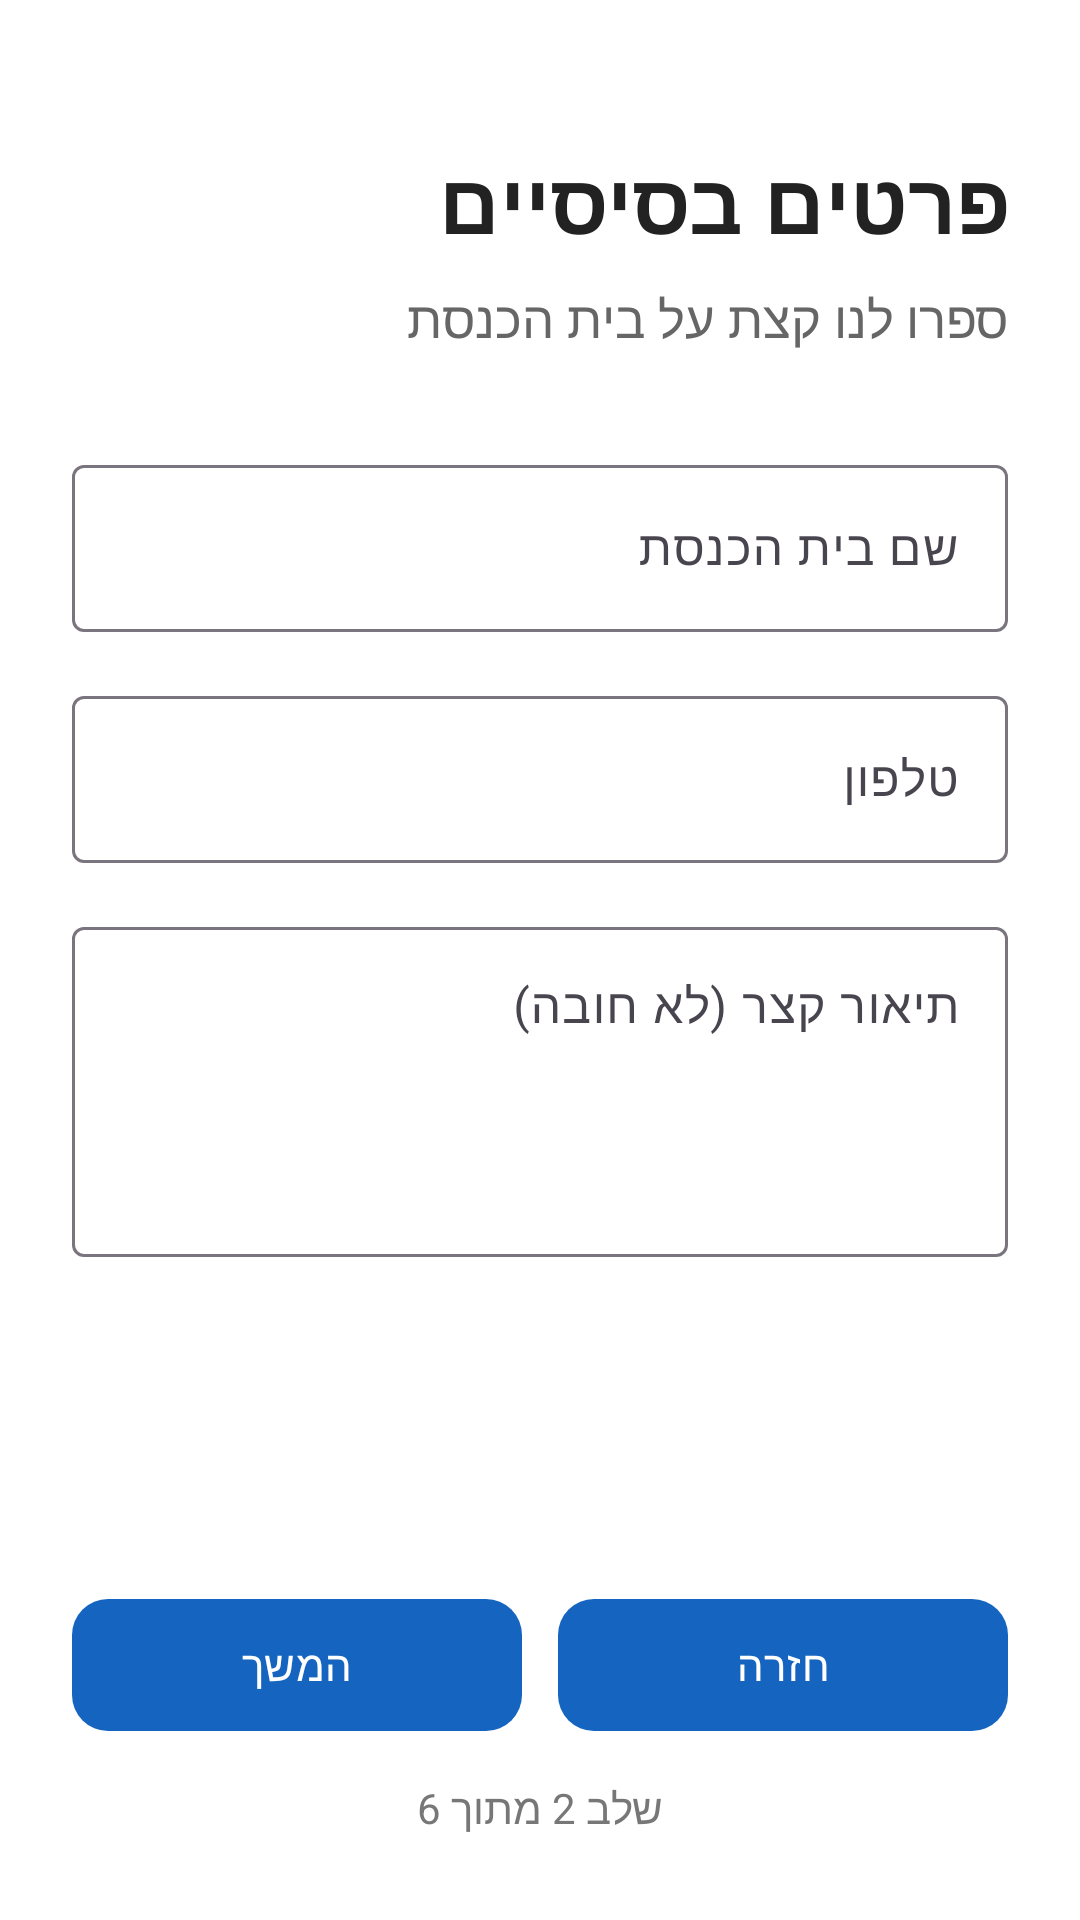

Layout XML and referenced resources for this Android screen:
<!-- AndroidManifest.xml: application theme Theme.DrawerAppSyn -->
<!-- res/layout/fragment_add_synagogue_02_basic.xml -->
<?xml version="1.0" encoding="utf-8"?>
<androidx.constraintlayout.widget.ConstraintLayout
    xmlns:android="http://schemas.android.com/apk/res/android"
    xmlns:app="http://schemas.android.com/apk/res-auto"
    android:layout_width="match_parent"
    android:layout_height="match_parent"
    android:background="@android:color/white"
    android:padding="24dp"
    android:layoutDirection="rtl">


    <include
        android:id="@+id/registrationProgressInclude"
        layout="@layout/registration_progress"
        android:layout_width="0dp"
        android:layout_height="wrap_content"
        android:layout_marginTop="8dp"
        app:layout_constraintTop_toBottomOf="@id/registrationProgressInclude"
        app:layout_constraintStart_toStartOf="parent"
        app:layout_constraintEnd_toEndOf="parent" />


    <TextView
        android:id="@+id/textTitle"
        android:layout_width="0dp"
        android:layout_height="wrap_content"
        android:text="פרטים בסיסיים"
        android:textColor="#222222"
        android:textSize="28sp"
        android:textStyle="bold"
        android:layout_marginTop="24dp"
        app:layout_constraintTop_toTopOf="parent"
        app:layout_constraintStart_toStartOf="parent"
        app:layout_constraintEnd_toEndOf="parent" />

    <TextView
        android:id="@+id/textSubtitle"
        android:layout_width="0dp"
        android:layout_height="wrap_content"
        android:text="ספרו לנו קצת על בית הכנסת"
        android:textColor="#666666"
        android:textSize="17sp"
        android:layout_marginTop="8dp"
        app:layout_constraintTop_toBottomOf="@id/textTitle"
        app:layout_constraintStart_toStartOf="parent"
        app:layout_constraintEnd_toEndOf="parent" />

    <com.google.android.material.textfield.TextInputLayout
        android:id="@+id/nameInputLayout"
        android:layout_width="0dp"
        android:layout_height="wrap_content"
        android:layout_marginTop="32dp"
        android:hint="שם בית הכנסת"
        app:boxBackgroundMode="outline"
        app:layout_constraintTop_toBottomOf="@id/textSubtitle"
        app:layout_constraintStart_toStartOf="parent"
        app:layout_constraintEnd_toEndOf="parent">

        <com.google.android.material.textfield.TextInputEditText
            android:id="@+id/editTextSynagogueName"
            android:layout_width="match_parent"
            android:layout_height="wrap_content"
            android:inputType="textCapSentences"
            android:maxLines="1" />

    </com.google.android.material.textfield.TextInputLayout>

    <com.google.android.material.textfield.TextInputLayout
        android:id="@+id/phoneInputLayout"
        android:layout_width="0dp"
        android:layout_height="wrap_content"
        android:layout_marginTop="16dp"
        android:hint="טלפון"
        app:boxBackgroundMode="outline"
        app:layout_constraintTop_toBottomOf="@id/nameInputLayout"
        app:layout_constraintStart_toStartOf="parent"
        app:layout_constraintEnd_toEndOf="parent">

        <com.google.android.material.textfield.TextInputEditText
            android:id="@+id/editTextSynagoguePhone"
            android:layout_width="match_parent"
            android:layout_height="wrap_content"
            android:inputType="phone"
            android:maxLines="1" />

    </com.google.android.material.textfield.TextInputLayout>

    <com.google.android.material.textfield.TextInputLayout
        android:id="@+id/descriptionInputLayout"
        android:layout_width="0dp"
        android:layout_height="wrap_content"
        android:layout_marginTop="16dp"
        android:hint="תיאור קצר (לא חובה)"
        app:boxBackgroundMode="outline"
        app:layout_constraintTop_toBottomOf="@id/phoneInputLayout"
        app:layout_constraintStart_toStartOf="parent"
        app:layout_constraintEnd_toEndOf="parent">

        <com.google.android.material.textfield.TextInputEditText
            android:id="@+id/editTextSynagogueDescription"
            android:layout_width="match_parent"
            android:layout_height="110dp"
            android:gravity="top|start"
            android:inputType="textCapSentences|textMultiLine"
            android:maxLength="500" />

    </com.google.android.material.textfield.TextInputLayout>

    <LinearLayout
        android:id="@+id/navigationButtons"
        android:layout_width="0dp"
        android:layout_height="wrap_content"
        android:orientation="horizontal"
        android:gravity="center_vertical"
        android:layout_marginBottom="12dp"
        app:layout_constraintBottom_toTopOf="@id/textStep"
        app:layout_constraintStart_toStartOf="parent"
        app:layout_constraintEnd_toEndOf="parent">

        <com.google.android.material.button.MaterialButton
            android:id="@+id/buttonBack"
            android:layout_width="0dp"
            android:layout_height="wrap_content"
            android:layout_weight="1"
            android:text="חזרה"
            android:minHeight="52dp"
            app:cornerRadius="12dp" />

        <Space
            android:layout_width="12dp"
            android:layout_height="1dp" />

        <com.google.android.material.button.MaterialButton
            android:id="@+id/buttonNext"
            android:layout_width="0dp"
            android:layout_height="wrap_content"
            android:layout_weight="1"
            android:text="המשך"
            android:minHeight="52dp"
            app:cornerRadius="12dp" />

    </LinearLayout>

    <TextView
        android:id="@+id/textStep"
        android:layout_width="wrap_content"
        android:layout_height="wrap_content"
        android:text="שלב 2 מתוך 6"
        android:textColor="#777777"
        android:textSize="14sp"
        android:layout_marginBottom="4dp"
        app:layout_constraintBottom_toBottomOf="parent"
        app:layout_constraintStart_toStartOf="parent"
        app:layout_constraintEnd_toEndOf="parent" />

</androidx.constraintlayout.widget.ConstraintLayout>
<!-- res/layout/registration_progress.xml (included above) -->
<?xml version="1.0" encoding="utf-8"?>
<LinearLayout
    xmlns:android="http://schemas.android.com/apk/res/android"
    android:id="@+id/registrationProgress"
    android:layout_width="match_parent"
    android:layout_height="wrap_content"
    android:orientation="vertical"
    android:layoutDirection="ltr"
    android:paddingTop="8dp"
    android:paddingBottom="20dp">

    <LinearLayout
        android:layout_width="match_parent"
        android:layout_height="40dp"
        android:orientation="horizontal"
        android:gravity="center_vertical">

        <TextView
            android:id="@+id/progressStep1"
            android:layout_width="34dp"
            android:layout_height="34dp"
            android:gravity="center"
            android:text="1"
            android:textSize="13sp"
            android:textStyle="bold"
            android:textColor="#FFFFFF"
            android:background="@drawable/bg_progress_inactive"/>

        <View
            android:id="@+id/progressLine1"
            android:layout_width="0dp"
            android:layout_height="3dp"
            android:layout_weight="1"
            android:background="#D5DCE5"/>

        <TextView
            android:id="@+id/progressStep2"
            android:layout_width="34dp"
            android:layout_height="34dp"
            android:gravity="center"
            android:text="2"
            android:textSize="13sp"
            android:textStyle="bold"
            android:textColor="#6F7B87"
            android:background="@drawable/bg_progress_inactive"/>

        <View
            android:id="@+id/progressLine2"
            android:layout_width="0dp"
            android:layout_height="3dp"
            android:layout_weight="1"
            android:background="#D5DCE5"/>

        <TextView
            android:id="@+id/progressStep3"
            android:layout_width="34dp"
            android:layout_height="34dp"
            android:gravity="center"
            android:text="3"
            android:textSize="13sp"
            android:textStyle="bold"
            android:textColor="#6F7B87"
            android:background="@drawable/bg_progress_inactive"/>

        <View
            android:id="@+id/progressLine3"
            android:layout_width="0dp"
            android:layout_height="3dp"
            android:layout_weight="1"
            android:background="#D5DCE5"/>

        <TextView
            android:id="@+id/progressStep4"
            android:layout_width="34dp"
            android:layout_height="34dp"
            android:gravity="center"
            android:text="4"
            android:textSize="13sp"
            android:textStyle="bold"
            android:textColor="#6F7B87"
            android:background="@drawable/bg_progress_inactive"/>

        <View
            android:id="@+id/progressLine4"
            android:layout_width="0dp"
            android:layout_height="3dp"
            android:layout_weight="1"
            android:background="#D5DCE5"/>

        <TextView
            android:id="@+id/progressStep5"
            android:layout_width="34dp"
            android:layout_height="34dp"
            android:gravity="center"
            android:text="5"
            android:textSize="13sp"
            android:textStyle="bold"
            android:textColor="#6F7B87"
            android:background="@drawable/bg_progress_inactive"/>

        <View
            android:id="@+id/progressLine5"
            android:layout_width="0dp"
            android:layout_height="3dp"
            android:layout_weight="1"
            android:background="#D5DCE5"/>

        <TextView
            android:id="@+id/progressStep6"
            android:layout_width="34dp"
            android:layout_height="34dp"
            android:gravity="center"
            android:text="6"
            android:textSize="13sp"
            android:textStyle="bold"
            android:textColor="#6F7B87"
            android:background="@drawable/bg_progress_inactive"/>

    </LinearLayout>

    <TextView
        android:id="@+id/progressStepText"
        android:layout_width="match_parent"
        android:layout_height="wrap_content"
        android:gravity="center"
        android:text="שלב 1 מתוך 6"
        android:textColor="#6F7B87"
        android:textSize="13sp"
        android:layout_marginTop="6dp"
        android:layoutDirection="rtl"/>

</LinearLayout>
<!-- resources referenced by this layout -->
<resources>
  <!-- drawable bg_progress_inactive (drawable) -->
  <?xml version="1.0" encoding="utf-8"?>
  <shape xmlns:android="http://schemas.android.com/apk/res/android"
      android:shape="oval">
  
      <solid android:color="#EAF2FB" />
  
      <stroke
          android:width="2dp"
          android:color="#B8CCE3" />
  
      <size
          android:width="34dp"
          android:height="34dp" />
  
  </shape>
  <style name="Theme.DrawerAppSyn" parent="Base.Theme.DrawerAppSyn" />
  <style name="Base.Theme.DrawerAppSyn" parent="Theme.Material3.DayNight.NoActionBar">
  
          
          <item name="colorPrimary">@color/primary</item>
          <item name="colorOnPrimary">@color/white</item>
  
          
          <item name="colorPrimaryContainer">@color/primary_light</item>
          <item name="colorOnPrimaryContainer">@color/primary_dark</item>
  
          
          <item name="colorSecondary">@color/primary</item>
          <item name="colorOnSecondary">@color/white</item>
  
          
          <item name="android:colorBackground">@color/screen_background</item>
      </style>
  <color name="primary">#1565C0</color>
  <color name="white">#FFFFFFFF</color>
  <color name="primary_light">#E3F2FD</color>
  <color name="primary_dark">#0D47A1</color>
  <color name="screen_background">#F6F7F9</color>
</resources>
